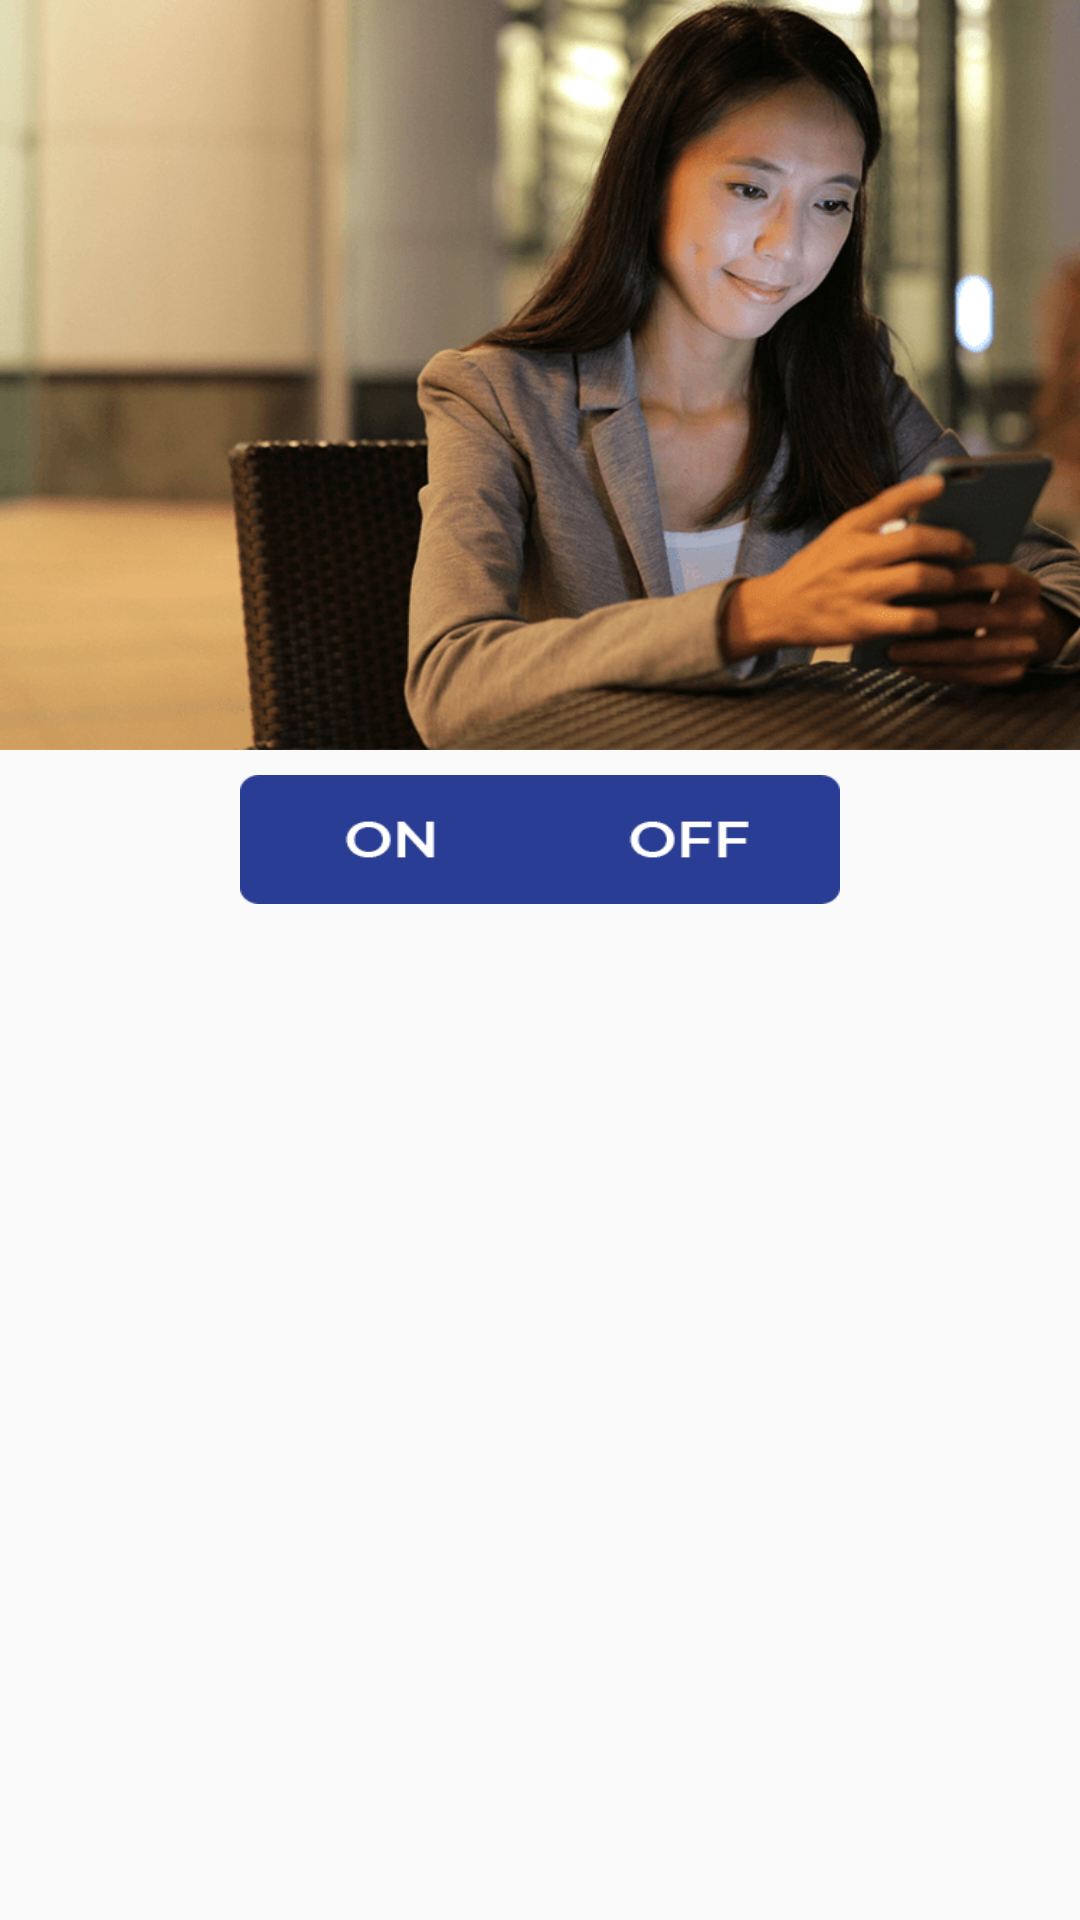

Layout XML and referenced resources for this Android screen:
<!-- AndroidManifest.xml: application theme AppTheme -->
<!-- res/layout/activity_normal.xml -->
<?xml version="1.0" encoding="utf-8"?>
<LinearLayout
    xmlns:android="http://schemas.android.com/apk/res/android"
    xmlns:app="http://schemas.android.com/apk/res-auto"
    xmlns:aapt="http://schemas.android.com/aapt"
    android:orientation="vertical"
    android:layout_width="match_parent"
    android:layout_height="match_parent">
    <ScrollView
        android:layout_width="match_parent"
        android:layout_height="match_parent">
        <LinearLayout
            android:orientation="vertical"
            android:layout_width="match_parent"
            android:layout_height="match_parent">

            <LinearLayout
                android:layout_gravity="bottom"
                android:orientation="vertical"
                android:id="@+id/banner_container"
                android:visibility="gone"
                android:layout_width="match_parent"
                android:layout_height="wrap_content"/>
            <androidx.appcompat.widget.AppCompatImageView
                android:background="@drawable/normal_m"
                android:layout_width="match_parent"
                android:layout_height="@dimen/_250sdp"
                android:scaleType="centerCrop"/>
            <LinearLayout
                android:gravity="center"
                android:orientation="horizontal"
                android:layout_width="match_parent"
                android:layout_height="60dp"
                android:layout_weight="1">
                <RadioGroup
                    android:orientation="horizontal"
                    android:id="@+id/toggle"
                    android:layout_width="200dp"
                    android:layout_height="45dp"
                    android:checkedButton="@+id/off">
                    <RadioButton
                        android:gravity="center"
                        android:id="@+id/on"
                        android:background="@drawable/selector_on"
                        android:layout_width="0dp"
                        android:layout_height="match_parent"
                        android:layout_marginTop="1dp"
                        android:layout_marginBottom="1dp"
                        android:button="@null"
                        android:layout_weight="1"/>
                    <RadioButton
                        android:gravity="center"
                        android:id="@+id/off"
                        android:background="@drawable/selector_off"
                        android:layout_width="0dp"
                        android:layout_height="match_parent"
                        android:layout_marginTop="1dp"
                        android:layout_marginBottom="1dp"
                        android:button="@null"
                        android:layout_weight="1"/>
                </RadioGroup>
            </LinearLayout>
            <LinearLayout
                android:orientation="vertical"
                android:layout_width="match_parent"
                android:layout_height="wrap_content">
            </LinearLayout>
        </LinearLayout>
    </ScrollView>
</LinearLayout>
<!-- resources referenced by this layout -->
<resources>
  <dimen name="_250sdp">250dp</dimen>
  <!-- drawable normal_m: png bitmap (drawable, 157571 bytes) -->
  <!-- drawable selector_off (drawable) -->
  <?xml version="1.0" encoding="utf-8"?>
  <selector xmlns:android="http://schemas.android.com/apk/res/android" xmlns:app="http://schemas.android.com/apk/res-auto" xmlns:aapt="http://schemas.android.com/aapt">
      <item android:state_pressed="true" android:drawable="@drawable/off_sell"/>
      <item android:drawable="@drawable/off"/>
  </selector>
  <!-- drawable selector_on (drawable) -->
  <?xml version="1.0" encoding="utf-8"?>
  <selector xmlns:android="http://schemas.android.com/apk/res/android" xmlns:app="http://schemas.android.com/apk/res-auto" xmlns:aapt="http://schemas.android.com/aapt">
      <item android:state_pressed="true" android:drawable="@drawable/on_sell"/>
      <item android:drawable="@drawable/on"/>
  </selector>
  <style name="AppTheme" parent="Theme.AppCompat.Light.DarkActionBar">
          
          <item name="colorPrimary">@color/colorPrimary</item>
          <item name="colorPrimaryDark">@color/colorPrimaryDark</item>
          <item name="colorAccent">@color/colorAccent</item>
      </style>
  <!-- drawable off_sell: png bitmap (drawable, 606 bytes) -->
  <!-- drawable off: png bitmap (drawable, 605 bytes) -->
  <!-- drawable on_sell: png bitmap (drawable, 685 bytes) -->
  <!-- drawable on: png bitmap (drawable, 685 bytes) -->
  <color name="colorPrimary">#8474b8</color>
  <color name="colorPrimaryDark">#8474b8</color>
  <color name="colorAccent">#025706</color>
</resources>
